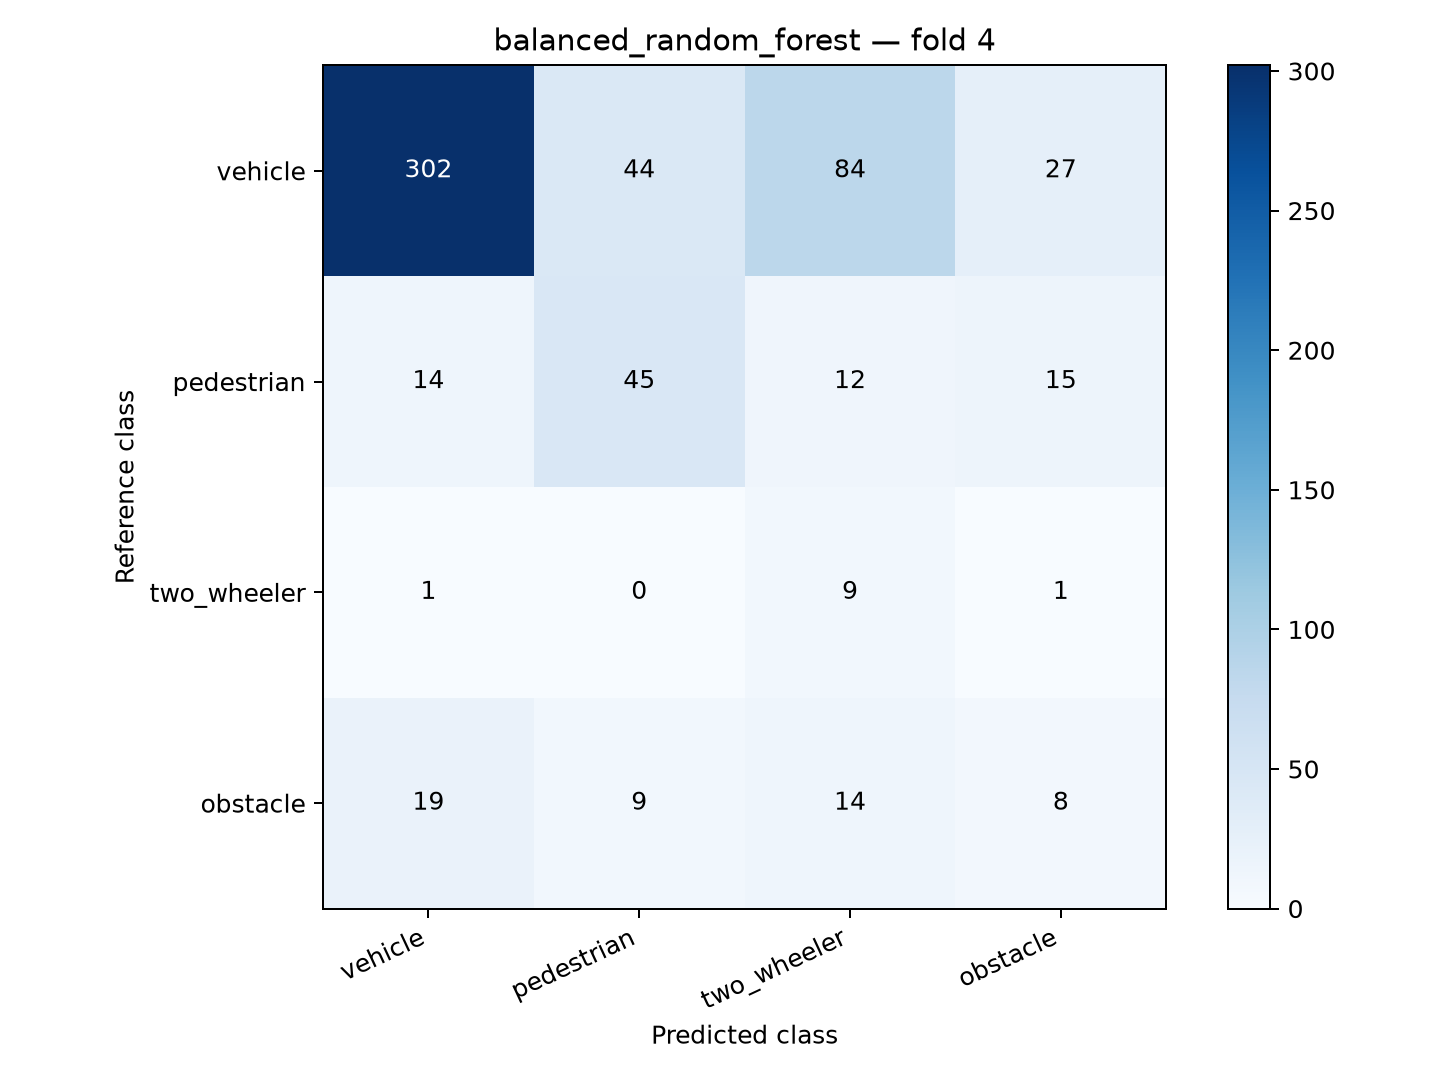

Data behind this chart, as committed beside it:
reference_class, vehicle, pedestrian, two_wheeler, obstacle
vehicle, 302, 44, 84, 27
pedestrian, 14, 45, 12, 15
two_wheeler, 1, 0, 9, 1
obstacle, 19, 9, 14, 8
